Run: headless pygame with SDL's dummy video driver; simulated clock (each Clock.tick advances the game by its frame time, no real sleeping); random seed 0; keys injected as events and as key.get_pressed() state; mouse plan: one left click at the window centre at the start of phase 2, then a move to the lower-right quarter at the start of phase 3.
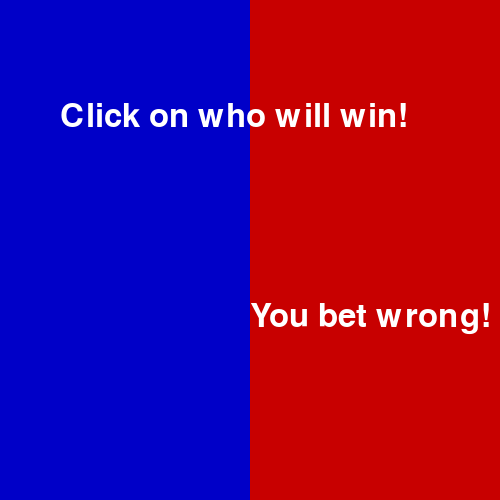
Frame 1 of 1 · flips 1–60 · no input

The pygame program that drew these frames:

import pygame
import random
import math
import sys
pygame.init()
window= pygame.display.set_mode([500,500])


size= pygame.display.get_window_size()


t=0


width = size[0]
x2 = width/2


length = size[1]
y2 = length/2
player1= "red"
player2= "blue"
g=0
h=0


run = True
font = pygame.font.SysFont(None, 48)
text1 = font.render("Player 1 won!", True, "white")
text2 = font.render("Player 2 won!", True, "white")
text3 = font.render("It's a tie!", True, "white")
text4= font.render("Click on who will win!", True, "White")
text5= font.render("You bet right!", True, "White")
text6= font.render("You bet wrong!", True, "White")


result = []


hit_box_width = width / 2


hitboxes = {
    "red": pygame.Rect(0, 0, hit_box_width, length),
    "blue": pygame.Rect(0, 0, hit_box_width, length)
}


hitboxes["red"].left = hitboxes["blue"].right
main_colors = {
 "red": (200, 0, 0),
 "blue": (0, 0, 200),
}


flag = 0


while run:
    for color in main_colors:
                 for c, hb in hitboxes.items(): #reset boxes to main color
                     pygame.draw.rect(window, main_colors[c], hb)
                 pygame.draw.rect(window, main_colors[color], hitboxes[color])
                 window.blit(text4, (60,100))
                 pygame.display.flip()
                 pygame.time.delay(2000)


    for event in pygame.event.get():
        if event.type == pygame.QUIT:
            pygame.quit()
            sys.exit()
       
        if event.type == pygame.MOUSEBUTTONDOWN:
            flag = 1
            if hitboxes["red"].collidepoint(event.pos):
                result.append("red")
                t = 1
            elif hitboxes["blue"].collidepoint(event.pos):
                result.append("blue")
                t = 2


    if flag == 1:
        window.fill('black')
        pygame.draw.circle(window, "white", (size[0]/2,size[1]/2), size[0]/2)
        pygame.draw.circle(window, "grey", (size[0]/2,size[1]/2), size[0]/2 - 10)
        pygame.draw.line(window, "yellow", [250,0],[250,500])
        pygame.draw.line(window, "yellow", [0,250],[500,250])

        pygame.display.flip()
        pygame.time.wait(500)


        for i in range (0,10):
            x= random.randrange(0, 500)
            y= random.randrange(0, 500)




            distance_from_center = math.hypot(x-x2, y-y2) #the distance formula
            is_in_circle = distance_from_center <= width/2 #screen width
            if is_in_circle:
                pygame.draw.circle(window, player1, (x,y), 10)
                g += 1
            else:
                pygame.draw.circle(window, "purple", (x,y), 10)
            pygame.display.flip()
            pygame.time.wait(1000)




            x= random.randrange(0, 500)
            y= random.randrange(0, 500)




            distance_from_center = math.hypot(x-x2, y-y2) #the distance formula
            is_in_circle = distance_from_center <= width/2 #screen width
            if is_in_circle:
                pygame.draw.circle(window, player2, (x,y), 10)
                h += 1
            else:
                pygame.draw.circle(window, "green", (x,y), 10)
            pygame.display.flip()
            pygame.time.wait(2000)


        if h>g:
            window.blit(text2, (250,250))
            pygame.display.flip()
        elif g>h:
            window.blit(text1, (250,250))

            pygame.display.flip()
        else:
            window.blit(text3, (250, 250))
            pygame.display.flip()
            run = False


    if t==1 and g>h:
        window.blit(text5, (250,300))
        pygame.display.flip()
    elif t==2 and h>g:
        window.blit(text5, (250,300))
        pygame.display.flip()
    else:
        window.blit(text6, (250,300))
        pygame.display.flip()
